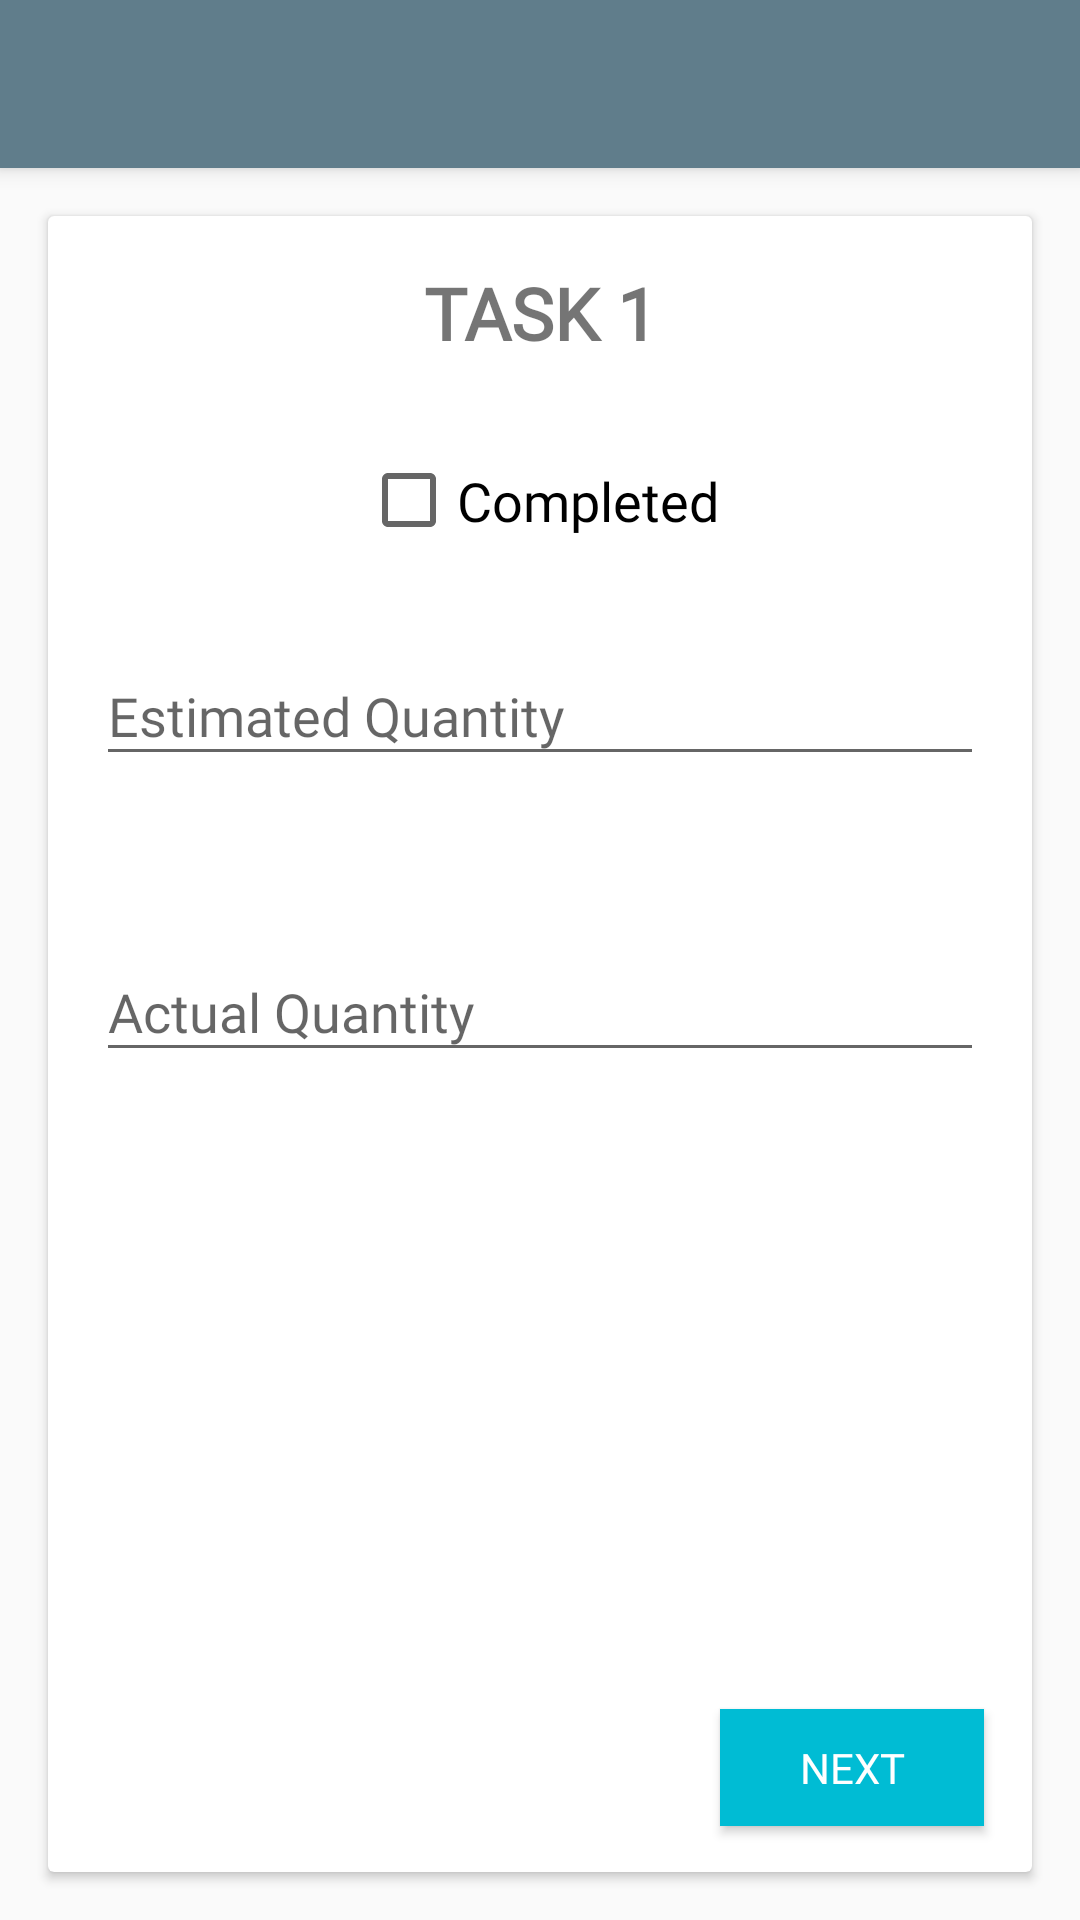

Layout XML and referenced resources for this Android screen:
<!-- AndroidManifest.xml: application theme AppTheme -->
<!-- res/layout/activity_task_one.xml -->
<?xml version="1.0" encoding="utf-8"?>
<android.support.constraint.ConstraintLayout xmlns:android="http://schemas.android.com/apk/res/android"
    xmlns:app="http://schemas.android.com/apk/res-auto"
    xmlns:tools="http://schemas.android.com/tools"
    android:layout_width="match_parent"
    android:layout_height="match_parent"
    tools:context=".TaskOneActivity">

    <include
        android:id="@+id/my_toolbar"
        layout="@layout/app_toolbar"></include>

    <android.support.v7.widget.CardView
        android:layout_width="match_parent"
        android:layout_height="0dp"
        android:layout_marginBottom="16dp"
        android:layout_marginEnd="16dp"
        android:layout_marginStart="16dp"
        android:layout_marginTop="16dp"
        android:elevation="@dimen/cardview_default_elevation"
        app:cardCornerRadius="@dimen/cardview_default_radius"
        app:layout_constraintBottom_toBottomOf="parent"
        app:layout_constraintEnd_toEndOf="parent"
        app:layout_constraintStart_toStartOf="parent"
        app:layout_constraintTop_toBottomOf="@+id/my_toolbar">

        <LinearLayout
            android:layout_width="match_parent"
            android:layout_height="match_parent"
            android:orientation="vertical"
            android:weightSum="20">

            <TextView
                android:id="@+id/tvTaskOne"
                android:layout_width="wrap_content"
                android:layout_height="wrap_content"
                android:layout_gravity="center_horizontal"
                android:layout_marginEnd="16dp"
                android:layout_marginStart="16dp"
                android:layout_marginTop="16dp"
                android:layout_weight="1"
                android:fontFamily="@font/montserrat"
                android:gravity="center_horizontal"
                android:text="@string/task_one"
                android:textAllCaps="true"
                android:textSize="24sp"
                android:textStyle="bold"
                android:typeface="sans" />

            <CheckBox
                android:id="@+id/cbCheckboxOne"
                android:layout_width="wrap_content"
                android:layout_height="wrap_content"
                android:layout_gravity="center_horizontal"
                android:layout_marginTop="@dimen/spacing_normal"
                android:layout_weight="1"
                android:fontFamily="@font/montserrat"
                android:text="@string/completed"
                android:textAlignment="center"
                android:textSize="18sp" />

            <android.support.design.widget.TextInputLayout
                android:id="@+id/tilEstimatedQtyOne"
                android:layout_width="match_parent"
                android:layout_height="wrap_content"
                android:layout_marginEnd="16dp"
                android:layout_marginStart="16dp"
                android:layout_marginTop="16dp"
                android:layout_weight="2"
                app:layout_constraintEnd_toEndOf="parent"
                app:layout_constraintStart_toStartOf="parent"
                app:layout_constraintTop_toBottomOf="@+id/my_toolbar">

                <EditText
                    android:id="@+id/etEstimatedQtyOne"
                    android:layout_width="match_parent"
                    android:layout_height="wrap_content"
                    android:fontFamily="@font/montserrat"
                    android:hint="@string/estimated_qty"
                    android:inputType="number|numberDecimal" />

            </android.support.design.widget.TextInputLayout>

            <android.support.design.widget.TextInputLayout
                android:id="@+id/tilActualQtyOne"
                android:layout_width="match_parent"
                android:layout_height="wrap_content"
                android:layout_marginEnd="16dp"
                android:layout_marginStart="16dp"
                android:layout_marginTop="16dp"
                android:layout_weight="14"
                app:layout_constraintEnd_toEndOf="parent"
                app:layout_constraintStart_toStartOf="parent"
                app:layout_constraintTop_toBottomOf="@+id/my_toolbar">

                <EditText
                    android:id="@+id/etActualQtyOne"
                    android:layout_width="match_parent"
                    android:layout_height="wrap_content"
                    android:fontFamily="@font/montserrat"
                    android:hint="@string/actual_qty"
                    android:inputType="number|numberDecimal" />

            </android.support.design.widget.TextInputLayout>

            <Button
                android:id="@+id/buttonNextOne"
                style="@style/AppTheme.RoundedCornerMaterialButton"
                android:layout_width="wrap_content"
                android:layout_height="24dp"
                android:layout_gravity="bottom|right"
                android:layout_marginRight="@dimen/spacing_long"
                android:layout_weight="1"
                android:background="@color/accent"
                android:fontFamily="@font/montserrat"
                android:text="Next" />

        </LinearLayout>

    </android.support.v7.widget.CardView>


</android.support.constraint.ConstraintLayout>
<!-- res/layout/app_toolbar.xml (included above) -->
<?xml version="1.0" encoding="utf-8"?>
<android.support.v7.widget.Toolbar xmlns:android="http://schemas.android.com/apk/res/android"
    xmlns:app="http://schemas.android.com/apk/res-auto"
    android:id="@+id/my_toolbar"
    app:popupTheme="@style/ThemeOverlay.AppCompat.Light"
    android:layout_width="match_parent"
    android:layout_height="?android:actionBarSize"
    android:background="?attr/colorPrimary"
    android:elevation="4dp"
    android:theme="@style/ToolbarTheme">
</android.support.v7.widget.Toolbar>
<!-- resources referenced by this layout -->
<resources>
  <color name="accent">#00bcd4</color>
  <dimen name="spacing_long">16dp</dimen>
  <dimen name="spacing_normal">8dp</dimen>
  <string name="actual_qty">Actual Quantity</string>
  <string name="completed">Completed</string>
  <string name="estimated_qty">Estimated Quantity</string>
  <string name="task_one">Task 1</string>
  <style name="AppTheme.RoundedCornerMaterialButton" parent="Widget.AppCompat.Button.Colored">
          <item name="android:background">@drawable/rounded_shape</item>
      </style>
  <style name="ToolbarTheme" parent="ThemeOverlay.AppCompat.ActionBar">
          <item name="android:textColorPrimary">@android:color/white</item>
          <item name="android:fontFamily">@font/montserrat</item>
          <item name="android:textColorSecondary">@android:color/white</item>
      </style>
  <style name="AppTheme" parent="Theme.AppCompat.Light.NoActionBar">
          
          <item name="colorPrimary">@color/primary</item>
          <item name="colorPrimaryDark">@color/primary_dark</item>
          <item name="colorAccent">@color/accent</item>
      </style>
  <!-- drawable rounded_shape (drawable) -->
  <?xml version="1.0" encoding="utf-8"?>
  <shape xmlns:android="http://schemas.android.com/apk/res/android"
      android:shape="rectangle">
  
      <solid android:color="@color/accent"> </solid>
  
      <corners android:radius="11dp"> </corners>
  
  </shape>
  <color name="primary">#607D8B</color>
  <color name="primary_dark">#455A64</color>
</resources>
